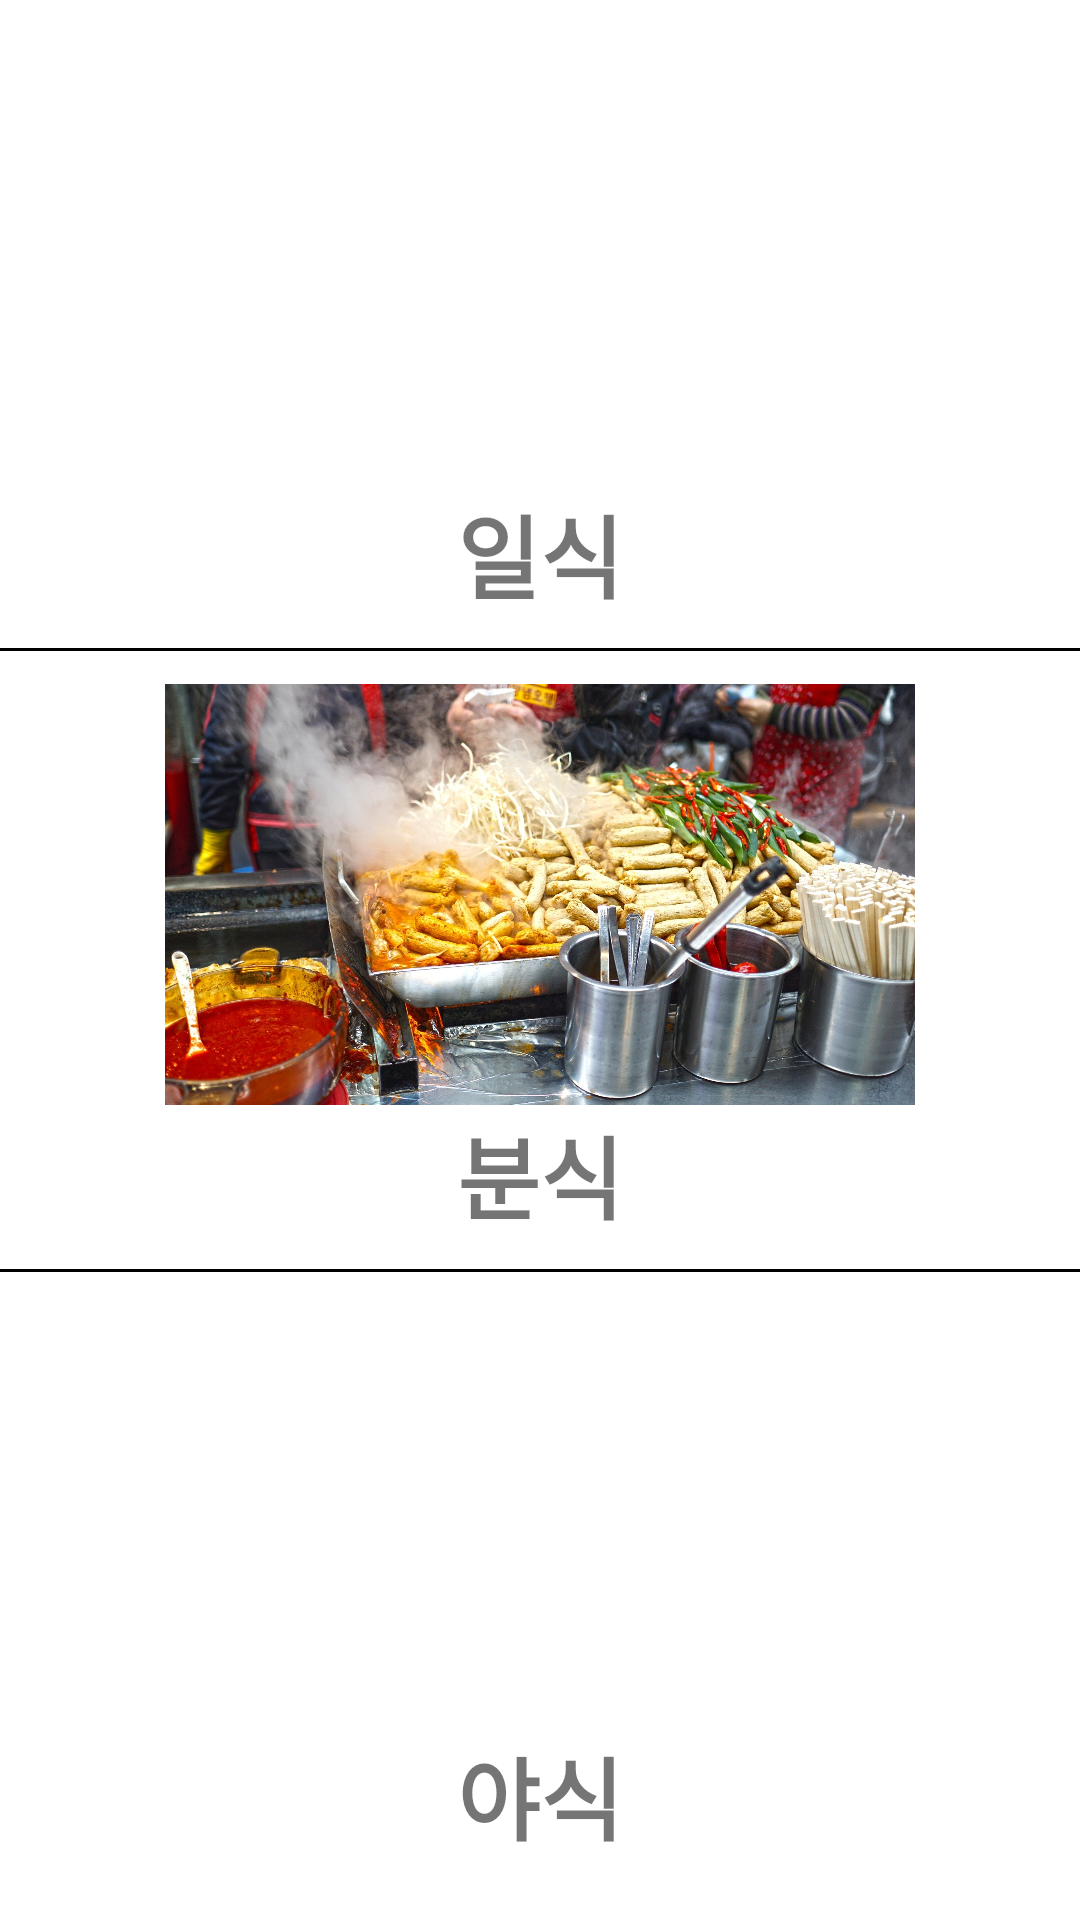

Android layout source for this screen:
<!-- AndroidManifest.xml: application theme Theme.100_20_ -->
<!-- res/layout/choice1.xml -->
<?xml version="1.0" encoding="utf-8"?>
<LinearLayout xmlns:android="http://schemas.android.com/apk/res/android"
    android:layout_width="match_parent"
    android:layout_height="wrap_content"
    android:orientation="vertical">

    <ImageView
        android:id="@+id/image1"
        android:layout_width="match_parent"
        android:layout_height="400dp"
        android:layout_gravity="center_horizontal"
        android:layout_marginTop="20dp"
        android:layout_weight="1"
        android:onClick="onImageClicked"
        android:src="@drawable/food7" />

    <TextView
        android:layout_width="match_parent"
        android:layout_height="wrap_content"
        android:layout_marginBottom="10dp"
        android:gravity="center"
        android:text="일식"
        android:textSize="30sp"
        android:textStyle="bold" />

    <View
        android:layout_width="match_parent"
        android:layout_height="1dp"
        android:background="@android:color/black" />

    <ImageView
        android:id="@+id/image2"
        android:layout_width="250dp"
        android:layout_height="400dp"
        android:layout_gravity="center_horizontal"
        android:layout_marginTop="10dp"
        android:layout_weight="1"
        android:onClick="onImageClicked"
        android:src="@drawable/food8" />

    <TextView
        android:layout_width="match_parent"
        android:layout_height="wrap_content"
        android:layout_marginBottom="10dp"
        android:gravity="center"
        android:text="분식"
        android:textSize="30sp"
        android:textStyle="bold" />

    <View
        android:layout_width="match_parent"
        android:layout_height="1dp"
        android:background="@android:color/black" />

    <ImageView
        android:id="@+id/image3"
        android:layout_width="match_parent"
        android:layout_height="400dp"
        android:layout_gravity="center_horizontal"
        android:layout_marginTop="10dp"
        android:layout_weight="1"
        android:onClick="onImageClicked"
        android:src="@drawable/food9" />

    <TextView
        android:layout_width="match_parent"
        android:layout_height="wrap_content"
        android:layout_marginBottom="20dp"
        android:gravity="center"
        android:text="야식"
        android:textSize="30sp"
        android:textStyle="bold" />


</LinearLayout>
<!-- resources referenced by this layout -->
<resources>
  <!-- drawable food8: jpg bitmap (drawable-v24, 438843 bytes) -->
  <style name="Theme.100_20_" parent="Theme.MaterialComponents.DayNight.DarkActionBar">
          
          <item name="colorPrimary">#61B4FF</item> 
          <item name="colorPrimaryVariant">#61A0FF</item> 
          <item name="colorOnPrimary">@color/white</item>
          
          <item name="colorSecondary">@color/teal_200</item>
          <item name="colorSecondaryVariant">@color/teal_700</item>
          <item name="colorOnSecondary">@color/black</item>
          
          <item name="android:statusBarColor" tools:targetApi="l">?attr/colorPrimaryVariant</item>
          
      </style>
  <!-- not gathered from this repository: default colours our renderer supplied (Android Studio template values) -->
  <color name="teal_200">#FF03DAC5</color>
  <color name="teal_700">#FF018786</color>
  <color name="black">#FF000000</color>
  <color name="white">#FFFFFFFF</color>
</resources>
